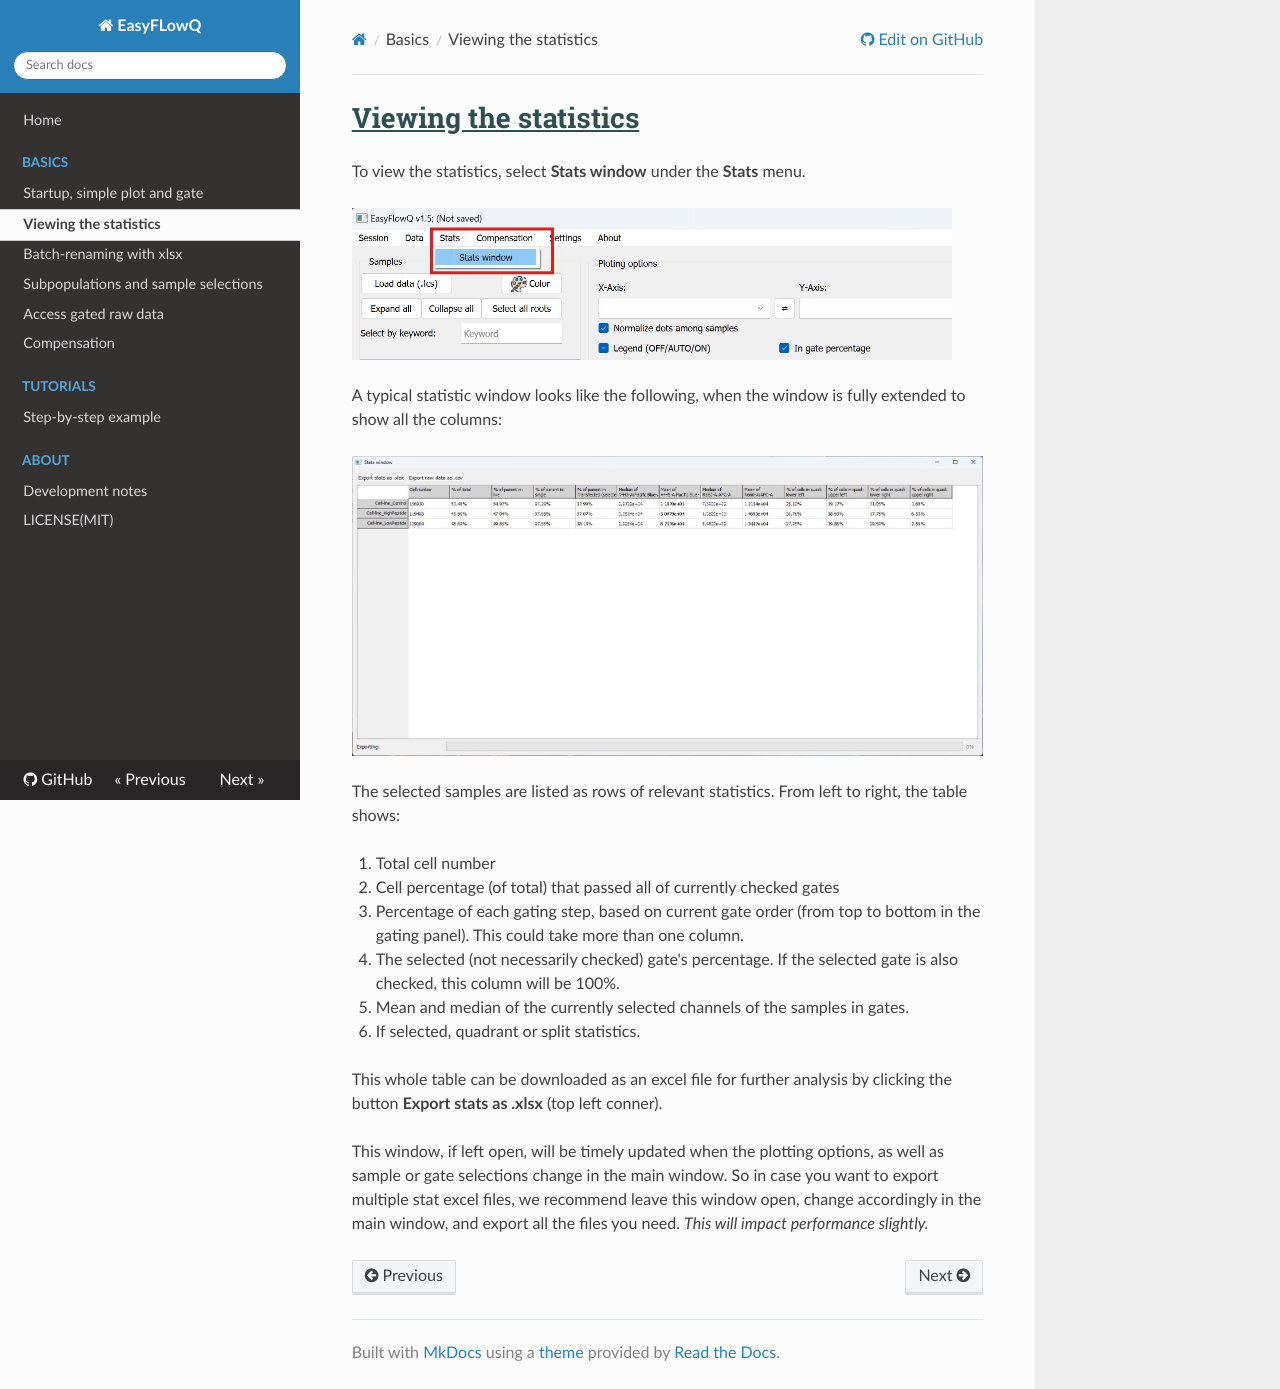

repository: ym3141/EasyFlowQ · page: Statistics/index.html · generator: mkdocs

# Viewing the statistics

To view the statistics, select **Stats window** under the **Stats** menu.

![OpenStats](img/OpenStats.jpg){: style="width:600px"}

A typical statistic window looks like the following, when the window is fully extended to show all the columns:

![StatsWindowExample](img/StatsWindowExample.jpg)

The selected samples are listed as rows of relevant statistics. From left to right, the table shows:

1. Total cell number
2. Cell percentage (of total) that passed all of currently checked gates
3. Percentage of each gating step, based on current gate order (from top to bottom in the gating panel). This could take more than one column.
4. The selected (not necessarily checked) gate's percentage. If the selected gate is also checked, this column will be 100%.
5. Mean and median of the currently selected channels of the samples in gates.
6. If selected, quadrant or split statistics.

This whole table can be downloaded as an excel file for further analysis by clicking the button **Export stats as .xlsx** (top left conner).

This window, if left open, will be timely updated when the plotting options, as well as sample or gate selections change in the main window. So in case you want to export multiple stat excel files, we recommend leave this window open, change accordingly in the main window, and export all the files you need. *This will impact performance slightly.*
